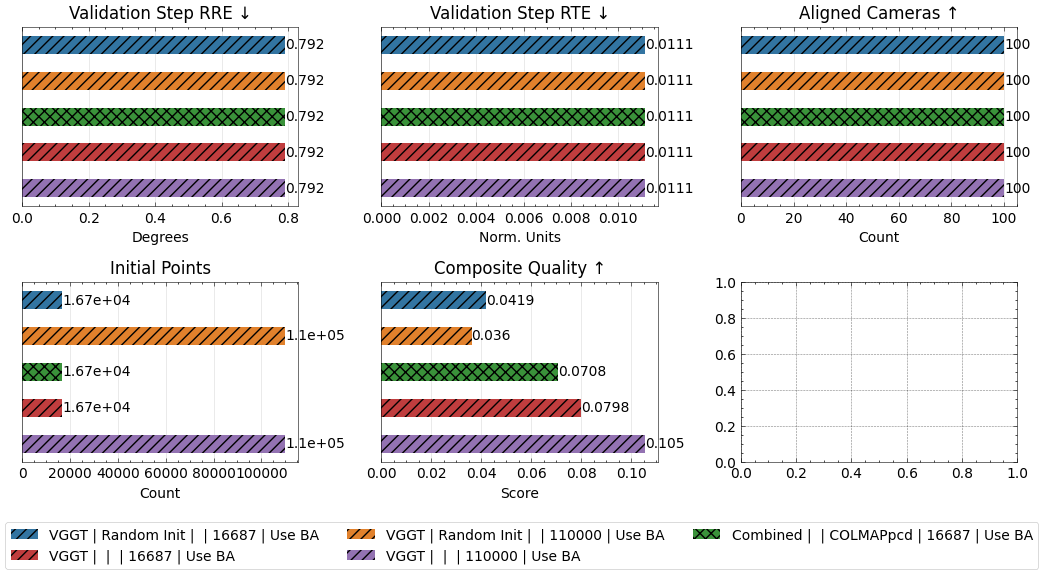

Data behind this chart, as committed beside it:
method, num_images, seed, conf_thres_value, num_points, sampling_mode, image_mode, num_cameras, gt_eval, use_gt_extrinsics, use_gt_intrinsics, use_gt_points, pose_opt, eval_opt, depth_loss_mode, error_opa, depth_lambda, depth_conf_mode, choice, camera_type, copy_mode, val_step, num_steps, colmap_mode
vggt, 100, 42, 0.0, 16687, random, farthestpose, 100, GT Eval, , , , , , , , 0.0, , vggt, radial, , 15000, 15000, 
vggt, 100, 42, 0.0, 110000, random, farthestpose, 100, GT Eval, , , , , , , , 0.0, , vggt, radial, , 15000, 15000, 
combined, 100, 42, , 16687, , farthestpose, 100, GT Eval, , , , , , , , 0.0, , vggt, , , 15000, 15000, default
vggt, 100, 42, 0.0, 16687, random, farthestpose, 100, GT Eval, , , , , , , , 0.0, , vggt, radial, , 15000, 15000, 
vggt, 100, 42, 0.0, 110000, random, farthestpose, 100, GT Eval, , , , , , , , 0.0, , vggt, radial, , 15000, 15000, 
